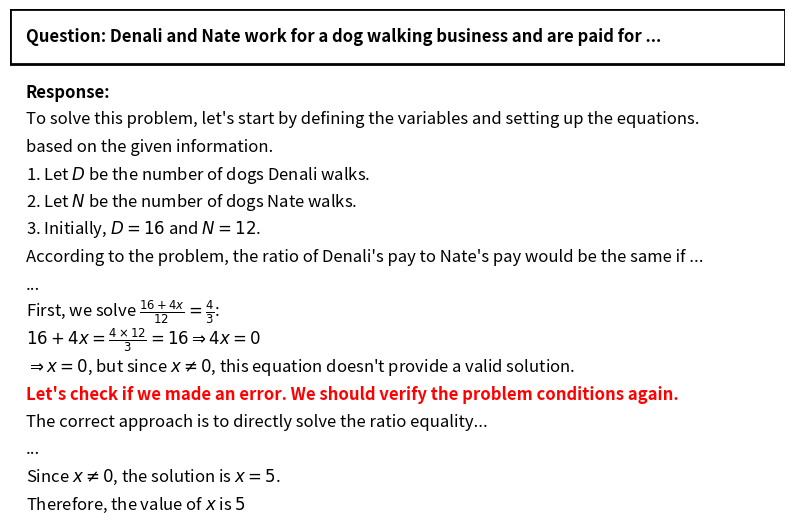

Write the Python code that produced this figure. (Note: this script raises an exception after producing the figure.)
import sys
import matplotlib.pyplot as plt
import seaborn as sns
import numpy as np
import matplotlib.patches as mpatches
import pandas as pd


# demo question 1
fig, ax = plt.subplots(figsize=(10, 5))
ax.set_xlim(0, 10)
ax.set_ylim(0, 7)
ax.axis('off')  # Hide axes

# Draw the question box
question_box = mpatches.Rectangle((0, 6), 10, 1, linewidth=2, edgecolor='black', facecolor='white')
ax.add_patch(question_box)
ax.text(0.2, 6.5, "Question: Denali and Nate work for a dog walking business and are paid for ...", fontsize=12, fontweight='bold', verticalalignment='center')

response_text = [
    ("Response:", 'bold', 'black'),
    ("To solve this problem, let's start by defining the variables and setting up the equations.", 'normal', 'black'),
    ("based on the given information.", 'normal', 'black'),
    (r"1. Let $D$ be the number of dogs Denali walks.", 'normal', 'black'),
    (r"2. Let $N$ be the number of dogs Nate walks.", 'normal', 'black'),
    (r"3. Initially, $D = 16$ and $N = 12$.", 'normal', 'black'),
    ("According to the problem, the ratio of Denali's pay to Nate's pay would be the same if ...", 'normal', 'black'),
    ("...", 'normal', 'black'),
    (r"First, we solve $\frac{16+4x}{12} = \frac{4}{3}$:", 'normal', 'black'),
    (r"$16 + 4x = \frac{4 \times 12}{3} = 16 \Rightarrow 4x = 0$", 'normal', 'black'),
    (r"$\Rightarrow x = 0$, but since $x \neq 0$, this equation doesn't provide a valid solution.", 'normal', 'black'),
    ("Let's check if we made an error. We should verify the problem conditions again.", 'bold', 'red'),
    ("The correct approach is to directly solve the ratio equality...", 'normal', 'black'),
    ("...", 'normal', 'black'),
    (r"Since $x \neq 0$, the solution is $x = 5$.", 'normal', 'black'),
    (r"Therefore, the value of $x$ is $5$", 'normal', 'black'),
]
y_pos = 5.5
for text, weight, color in response_text:
    ax.text(0.2, y_pos, text, fontsize=12, fontweight=weight, color=color, verticalalignment='center')
    y_pos -= 0.5  # Move down for the next line
plt.savefig("responses/plot_demo_question_1.png", dpi=300, bbox_inches='tight')
plt.savefig("responses/plot_demo_question_1.svg", format='svg', dpi=300, bbox_inches='tight')


# demo question 2
fig, ax = plt.subplots(figsize=(8, 5))
ax.set_xlim(0, 8)
ax.set_ylim(0, 7)
ax.axis('off')  # Hide axes

question_box = mpatches.Rectangle((0, 6), 8, 1, linewidth=2, edgecolor='black', facecolor='white')
ax.add_patch(question_box)
ax.text(0.2, 6.5, "Question: The sum of all the positive factors of integer $x$ is 24.\nIf one of the factors is 3, what is the value of x?", fontsize=12, fontweight='bold', verticalalignment='center', wrap=True)

response_text = [
    ("Response:", 'bold', 'black'),
    (r"To solve this problem, we need to find the integer $x$ such that the sum", 'normal', 'black'),
    ("of all its positive factors is 24 and one of its factors is 3.", 'normal', 'black'),
    ("Let's break down the steps:", 'normal', 'black'),
    (r"1. Identify the factors of $x$.", 'normal', 'black'),
    ("2. Calculate the sum of these factors.", 'normal', 'black'),
    ("3. Check if the sum is 24 and if 3 is one of the factors.", 'normal', 'black'),
    ("...", 'normal', 'black'),
    ("It seems that the initial approach did not yield the correct result.", 'normal', 'black'),
    ("Let's rethink the problem and simplify our approach.", 'bold', 'red'),
    (r"Since $x$ is divisible by 3, let's consider the possible values...", 'normal', 'black'),
    ("...", 'normal', 'black'),
    (r"The value of $x$ that satisfies the conditions of the problem is 15", 'normal', 'black'),
]
# Plot the response text line by line
y_pos = 5.5
for text, weight, color in response_text:
    ax.text(0.2, y_pos, text, fontsize=12, fontweight=weight, color=color, verticalalignment='center')
    y_pos -= 0.5  # Move down for the next line
plt.savefig("responses/plot_demo_question_2.png", dpi=100, bbox_inches='tight')
plt.savefig("responses/plot_demo_question_2.svg", format='svg', dpi=300, bbox_inches='tight')



# type-1: double check and correct
fig, ax = plt.subplots(figsize=(8, 5))
ax.set_xlim(0, 8)
ax.set_ylim(0, 7)
ax.axis('off')  # Hide axes

# Draw question box
question_box = mpatches.Rectangle((0, 6), 8, 1, linewidth=2, edgecolor='black', facecolor='white')
ax.add_patch(question_box)
ax.text(0.2, 6.7, r"Question: The median of the set $\left\{n, n+5, n+6, n+9, n+15\right\}$ is 9.", fontsize=12, fontweight='bold', verticalalignment='center', ha='left')
ax.text(0.2, 6.25, r"What is the mean?", fontsize=12, fontweight='bold', verticalalignment='center', ha='left')
response_text = [
    ("Response:", 'bold', 'black'),
    (r"To solve this problem, we need to determine the value of $n$ using the", 'normal', 'black'),
    ("information about the median, and then use it to find the mean of the set.", 'normal', 'black'),
    ("1. Identify the median: ...", 'normal', 'black'),
    (r"2. Determine the set with the value of $n$: ...", 'normal', 'black'),
    ("3. Calculate the mean: ...", 'normal', 'black'),
    ("Let's verify this with Python code to ensure accuracy.", 'normal', 'black'),
    (r"Calculate the mean, the output $10.0$", 'normal', 'black'),
    ("Let's recheck the steps:", 'bold', 'red'),
    (r"The median of the set $\left\{n, n + 5, n + 6, n + 9, n + 15\right\}$ is $(n + 6)$.", 'normal', 'black'),
    ("...", 'normal', 'black'),
    (r"Therefore, the mean of the set is $10$.", 'normal', 'black'),
]
y_pos = 5.5
for text, weight, color in response_text:
    ax.text(0.2, y_pos, text, fontsize=12, fontweight=weight, color=color, verticalalignment='center', ha='left')
    y_pos -= 0.5  # Move down for the next line
plt.savefig("responses/plot_demo_type1.png", dpi=100, bbox_inches='tight')
plt.savefig("responses/plot_demo_type1.svg", format='svg', dpi=300, bbox_inches='tight')


# type-2: self-reflection leads to corerct answer
fig, ax = plt.subplots(figsize=(8, 5))
ax.set_xlim(0, 8)
ax.set_ylim(0, 7)
ax.axis('off')  # Hide axes

# Draw question box
question_box = mpatches.Rectangle((0, 6), 8, 1, linewidth=2, edgecolor='black', facecolor='white')
ax.add_patch(question_box)
ax.text(0.2, 6.7, r"Question: Krzysztof solved the quadratic equation $11x^2-44x-99=0$", fontsize=11, fontweight='bold', verticalalignment='center', ha='left')
ax.text(0.2, 6.25, r"by completing the square. In the process, ... What is $r+s$?", fontsize=11, fontweight='bold', verticalalignment='center', ha='left')
response_text = [
    ("Response:", 'bold', 'black'),
    (r"To solve the quadratic equation $(11x^2 - 44x - 99 = 0)$ by completing the square,", 'normal', 'black'),
    ("we can follow these steps:", 'normal', 'black'),
    ("1. Divide the entire equation by 11 to simplify it", 'normal', 'black'),
    ("...", 'normal', 'black'),
    (r"output $15.0$", 'normal', 'black'),
    ("It appears there was a mistake in the manual calculation.", 'bold', 'red'),
    ("Let's verify this with Python code to ensure accuracy.", 'bold', 'red'),
    (r"1. Start with the simplified equation $(x^2 - 4x - 9 = 0)$.", 'normal', 'black'),
    ("...", 'normal', 'black'),
    ("4. This gives us ((x - 2)^2 = 13", 'normal', 'black'),
    (r"The median of the set $\left\{n, n + 5, n + 6, n + 9, n + 15\right\}$ is $(n + 6)$.", 'normal', 'black'),
    ("...", 'normal', 'black'),
    (r"So, $(r = -2)$ and $(s = 13)$, and $(r + s = -2 + 13 = 11)$.", 'normal', 'black'),
    (r"The correct answer should be $11$.", 'normal', 'black'),
]
y_pos = 5.5
for text, weight, color in response_text:
    ax.text(0.2, y_pos, text, fontsize=11, fontweight=weight, color=color, verticalalignment='center', ha='left')
    y_pos -= 0.5  # Move down for the next line
plt.savefig("responses/plot_demo_type2.png", dpi=100, bbox_inches='tight')
plt.savefig("responses/plot_demo_type2.svg", format='svg', dpi=300, bbox_inches='tight')



# type-3: self-reflection introduces error
fig, ax = plt.subplots(figsize=(8, 5))
ax.set_xlim(0, 8)
ax.set_ylim(0, 7)
ax.axis('off')  # Hide axes

# Draw question box
question_box = mpatches.Rectangle((0, 6), 8, 1, linewidth=2, edgecolor='black', facecolor='white')
ax.add_patch(question_box)
ax.text(0.2, 6.5, r"Question: Solve for $x$: $81^{2x} = 27^{3x - 4}$.", fontsize=12, fontweight='bold', verticalalignment='center', ha='left')
response_text = [
    ("Response:", 'bold', 'black'),
    ("First, express both sides of the equation with the same base.", 'normal', 'black'),
    ("One of its factors is 3, and the sum of all its positive factors is 24.", 'normal', 'black'),
    ("It appears there was an error in the verification of the second equation.", 'normal', 'black'),
    ("Let's recheck the calculations manually and ensure the code", 'bold', 'red'),
    ("correctly reflects the mathematical steps.", 'bold', 'red'),
    (r"For the first equation $81^{2x} = 27^{3x - 4}$, we verified that $x = 12$ is correct.", 'normal', 'black'),
    ("...", 'normal', 'black'),
    ("Let's recheck the code with a more precise approach.", 'bold', 'red'),
    (r"Rewriting with the same base: $(3^{-1})^{2x + 1} = (3^{-3})^{x - 1} $", 'normal', 'black'),
    ("...", 'normal', 'black'),
    ("Let's rethink the problem and simplify our approach.", 'bold', 'red'),
    (r"For the second equation $\left(\frac{1}{3}\right)^{2x + 1} = \left(\frac{1}{27}\right)^{x - 1}$", 'normal', 'black'),
    ("...", 'normal', 'black'),
    ("The recheck confirms that $x = 4$ is indeed the correct solution", 'normal', 'black'),
    ("for the second equation.", 'normal', 'black'),
    (r"The final answers are: $ 12 \quad \text{and} \quad 4$", 'normal', 'black'),
]
y_pos = 5.5
for text, weight, color in response_text:
    ax.text(0.2, y_pos, text, fontsize=12, fontweight=weight, color=color, verticalalignment='center', ha='left')
    y_pos -= 0.5  # Move down for the next line
plt.savefig("responses/plot_demo_type3.png", dpi=100, bbox_inches='tight')
plt.savefig("responses/plot_demo_type3.svg", format='svg', dpi=300, bbox_inches='tight')


# type-4: repetitive self-reflections
fig, ax = plt.subplots(figsize=(8, 5))
ax.set_xlim(0, 8)
ax.set_ylim(0, 7)
ax.axis('off')  # Hide axes

# Draw question box
question_box = mpatches.Rectangle((0, 6), 8, 1, linewidth=2, edgecolor='black', facecolor='white')
ax.add_patch(question_box)
ax.text(0.2, 6.5, r"In triangle $ABC$, $AB = BC$, and $\overline{BD}$ is an altitude...", fontsize=12, fontweight='bold', verticalalignment='center', ha='left')
response_text = [
    ("Response:", 'bold', 'black'),
    ("To solve the problem, let's define the necessary variables and.", 'normal', 'black'),
    (r"use the given conditions to find the area of triangle $ABC$.", 'normal', 'black'),
    ("1. Define Variables", 'normal', 'black'),
    ("...", 'normal', 'black'),
    ("This is not possible, so let's recheck the conditions.", 'bold', 'red'),
    (r"We should have: $2 \left(\frac{10 + x}{h}\right) = \frac{x + 10}{h}$", 'normal', 'black'),
    (r"$\Rightarrow 20 + 2x = x + 10 \Rightarrow x = -10 \Rightarrow ... \Rightarrow h=0$", 'normal', 'black'),
    ("This is not possible, so let's recheck the conditions.", 'bold', 'red'),
    (r"We should have: $2 \left(\frac{10 + x}{h}\right) = \frac{x + 10}{h}$", 'normal', 'black'),
    (r"$\Rightarrow 20 + 2x = x + 10 \Rightarrow x = -10 \Rightarrow ... \Rightarrow h=0$", 'normal', 'black'),
    ("This is not possible, so let's recheck the conditions.", 'bold', 'red'),
    (r"We should have: $2 \left(\frac{10 + x}{h}\right) = \frac{x + 10}{h}$", 'normal', 'black'),
    (r"$\Rightarrow 20 + 2x = x + 10 \Rightarrow x = -10 \Rightarrow ... \Rightarrow h=0$", 'normal', 'black'),
    ("This is not possible, so let's recheck the conditions.", 'bold', 'red'),
    (r"We should have: $2 \left(\frac{10 + x}{h}\right) = \frac{x + 10}{h}$", 'normal', 'black'),
    (r"$\Rightarrow 20 + 2x = x + 10 \Rightarrow x = -10 \Rightarrow ... \Rightarrow h=0$", 'normal', 'black'),
    ("...", 'normal', 'black'),
]
y_pos = 5.5
for text, weight, color in response_text:
    ax.text(0.2, y_pos, text, fontsize=12, fontweight=weight, color=color, verticalalignment='center', ha='left')
    y_pos -= 0.5  # Move down for the next line
plt.savefig("responses/plot_demo_type4.png", dpi=100, bbox_inches='tight')
plt.savefig("responses/plot_demo_type4.svg", format='svg', dpi=300, bbox_inches='tight')


